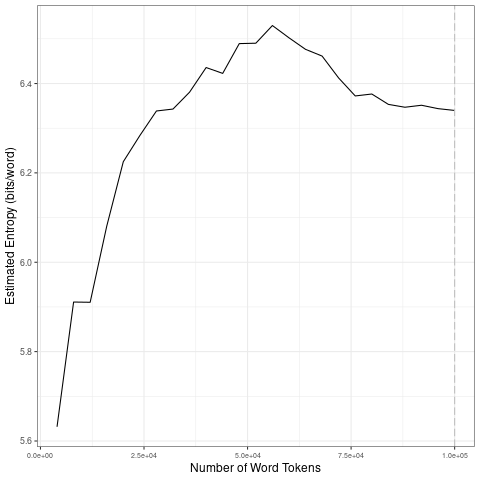

The file beside this chart, header and first rows:
file, entropy.Corpus.Size, entropy.Entropy, sd.Corpus.Size, sd.SD
data/2021_by_en/2021-09-06_tokens_1-gram…, 4000, 5.632, 20000, 0.222
data/2021_by_en/2021-09-06_tokens_1-gram…, 8000, 5.911, 40000, 0.05631
data/2021_by_en/2021-09-06_tokens_1-gram…, 12000, 5.91, 60000, 0.03942
data/2021_by_en/2021-09-06_tokens_1-gram…, 16000, 6.081, 80000, 0.0478
data/2021_by_en/2021-09-06_tokens_1-gram…, 20000, 6.225, 1e+05, 0.005519
data/2021_by_en/2021-09-06_tokens_1-gram…, 24000, 6.284, 20000, 0.222
data/2021_by_en/2021-09-06_tokens_1-gram…, 28000, 6.339, 40000, 0.05631
data/2021_by_en/2021-09-06_tokens_1-gram…, 32000, 6.343, 60000, 0.03942
data/2021_by_en/2021-09-06_tokens_1-gram…, 36000, 6.381, 80000, 0.0478
data/2021_by_en/2021-09-06_tokens_1-gram…, 40000, 6.436, 1e+05, 0.005519
data/2021_by_en/2021-09-06_tokens_1-gram…, 44000, 6.423, 20000, 0.222
data/2021_by_en/2021-09-06_tokens_1-gram…, 48000, 6.489, 40000, 0.05631
data/2021_by_en/2021-09-06_tokens_1-gram…, 52000, 6.49, 60000, 0.03942
data/2021_by_en/2021-09-06_tokens_1-gram…, 56000, 6.53, 80000, 0.0478
data/2021_by_en/2021-09-06_tokens_1-gram…, 60000, 6.502, 1e+05, 0.005519
data/2021_by_en/2021-09-06_tokens_1-gram…, 64000, 6.476, 20000, 0.222
data/2021_by_en/2021-09-06_tokens_1-gram…, 68000, 6.461, 40000, 0.05631
data/2021_by_en/2021-09-06_tokens_1-gram…, 72000, 6.412, 60000, 0.03942
data/2021_by_en/2021-09-06_tokens_1-gram…, 76000, 6.372, 80000, 0.0478
data/2021_by_en/2021-09-06_tokens_1-gram…, 80000, 6.376, 1e+05, 0.005519
data/2021_by_en/2021-09-06_tokens_1-gram…, 84000, 6.353, 20000, 0.222
data/2021_by_en/2021-09-06_tokens_1-gram…, 88000, 6.347, 40000, 0.05631
data/2021_by_en/2021-09-06_tokens_1-gram…, 92000, 6.351, 60000, 0.03942
data/2021_by_en/2021-09-06_tokens_1-gram…, 96000, 6.344, 80000, 0.0478
data/2021_by_en/2021-09-06_tokens_1-gram…, 1e+05, 6.34, 1e+05, 0.005519
